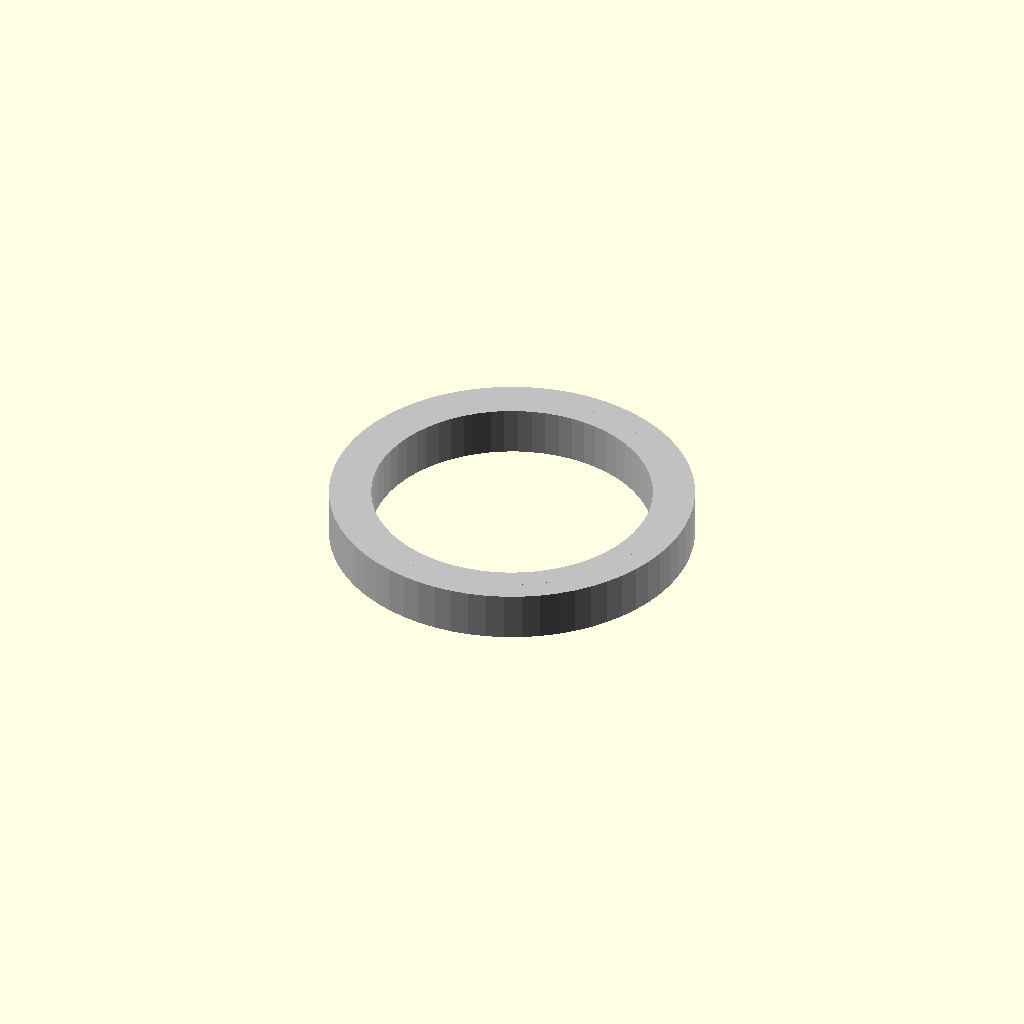
Cell 1 — every parameter at its default value.
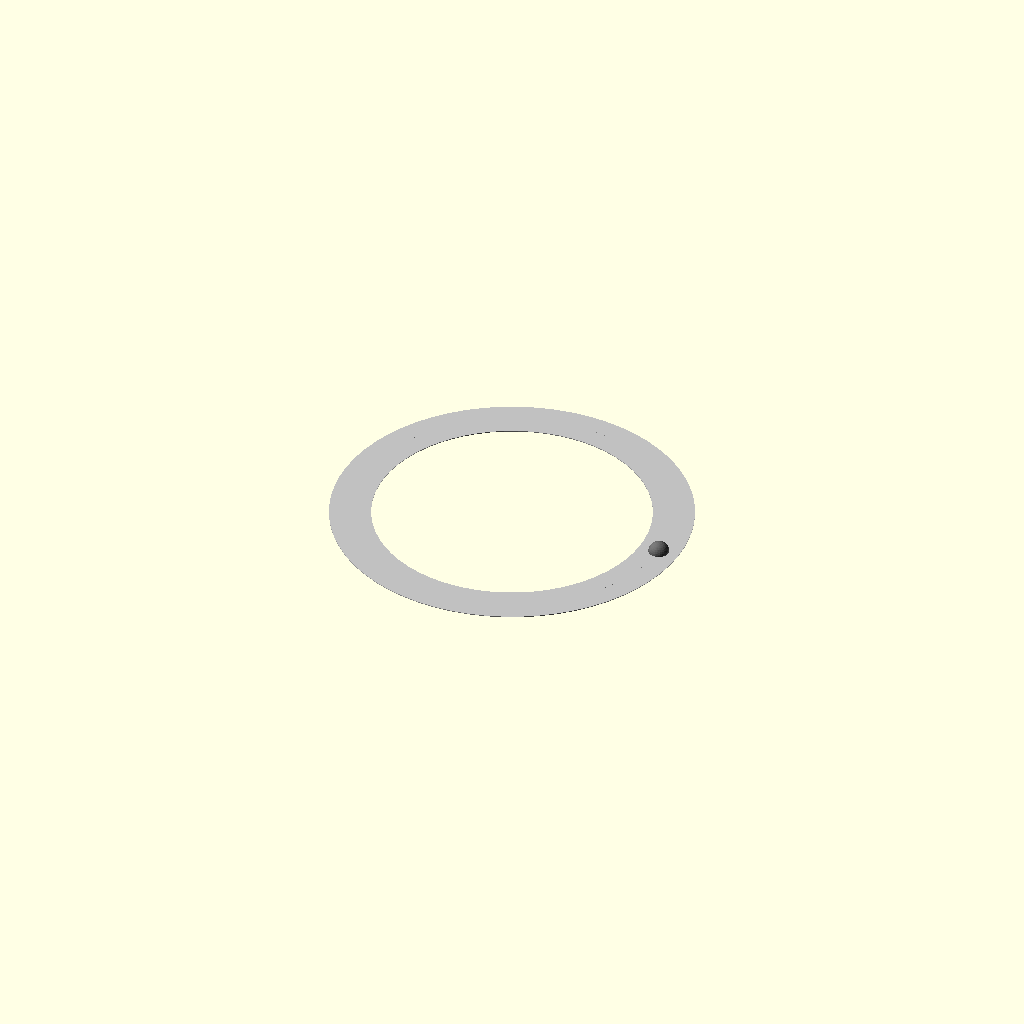
Cell 2: the same model with width_mm = 0.1.
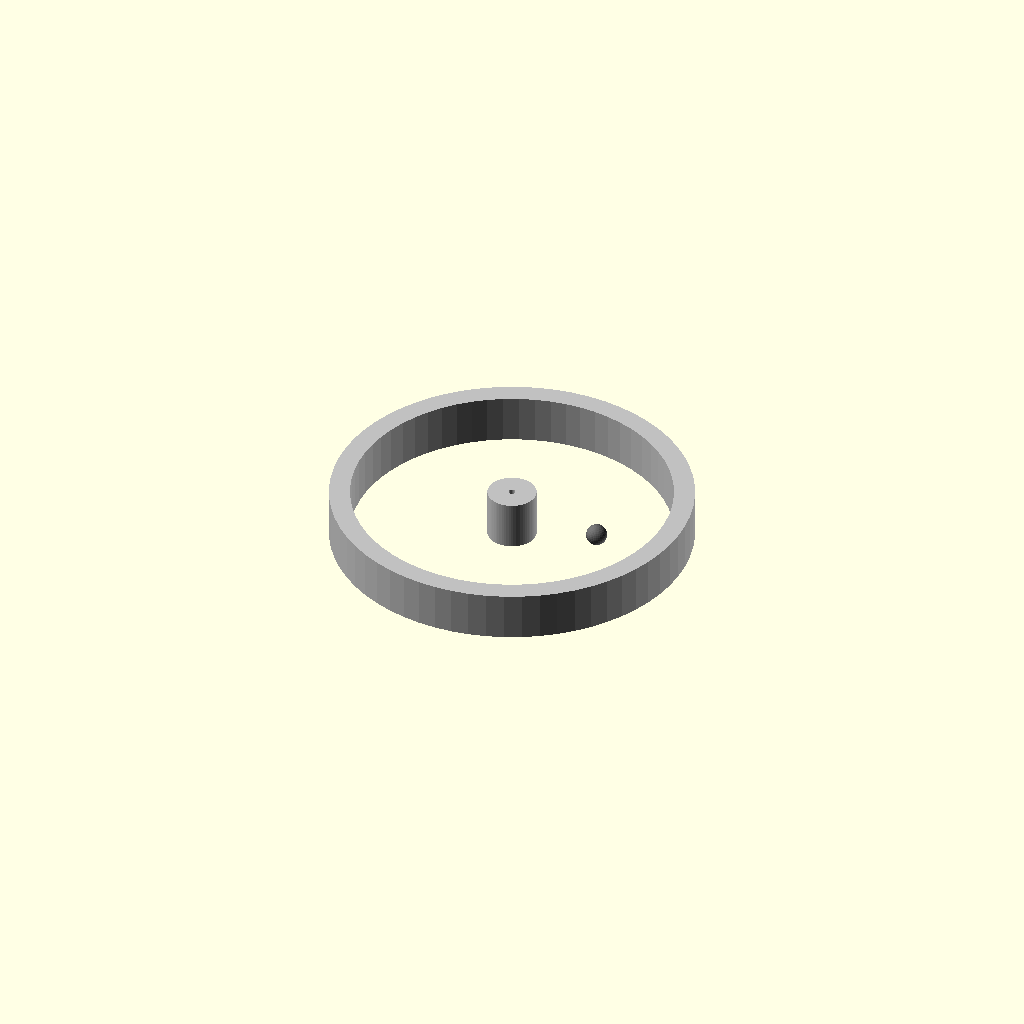
Cell 3: the same model with bore_radius_mm = 0.5.
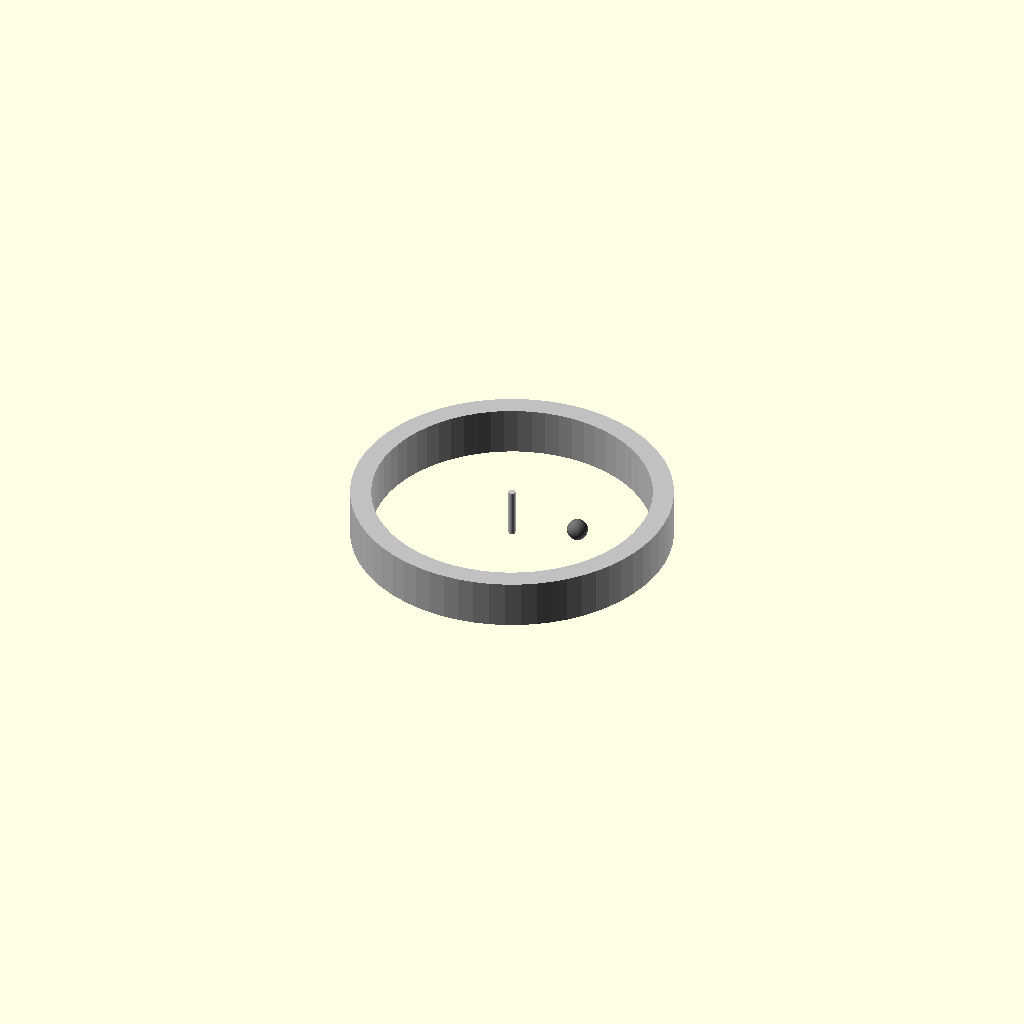
Cell 4: the same model with outer_radius_mm = 0.5.
All cells are drawn from one camera (rotation 55°, 0°, 25°, orthographic, colour scheme Cornfield), so only the parameter changes between them.
OpenSCAD source file results/nopscadlib/ablations/no_recovery/scad/ball_bearing__BB6808.scad:
// Parameters
bore_diameter_mm = 40; //[20:80:0.5]
outer_diameter_mm = 52; //[26:104:0.5]
width_mm = 7; //[3.5:14:0.1]
bore_radius_mm = 20; //[10:40:0.5]
outer_radius_mm = 26; //[13:52:0.5]
ring_radial_thickness_mm = 3; //[1.5:6:0.1]
ball_diameter_mm = 3; //[1.5:6:0.1]
overlap_mm = 1; //[0.5:2:0.1]

// Ball Bearing - complete geometry
module ball_bearing() {
  color("Silver") {
    // Outer Ring
    difference() {
      cylinder(r=outer_radius_mm, h=width_mm, center=true, $fn=64);
      cylinder(r=outer_radius_mm - ring_radial_thickness_mm, h=width_mm + 2*overlap_mm, center=true, $fn=64);
    }
    // Inner Ring
    difference() {
      cylinder(r=bore_radius_mm + ring_radial_thickness_mm, h=width_mm, center=true, $fn=64);
      cylinder(r=bore_radius_mm, h=width_mm + 2*overlap_mm, center=true, $fn=64);
    }
  }
}

// Bearing Ball - complete geometry
module bearing_ball() {
  color("DimGray") {
    translate([(bore_radius_mm + ring_radial_thickness_mm) + ((outer_radius_mm - ring_radial_thickness_mm) - (bore_radius_mm + ring_radial_thickness_mm))/2, 0, 0])
      sphere(r=ball_diameter_mm/2, $fn=32);
  }
}

// Assembly
module assembly() {
  ball_bearing();
  bearing_ball();
}

assembly();
Customizer parameters (derived from the source; name, type, default, range or options):
bore_diameter_mm: number, default 40, range 0.5 to 20, step 80
outer_diameter_mm: number, default 52, range 0.5 to 26, step 104
width_mm: number, default 7, range 0.1 to 3.5, step 14
bore_radius_mm: number, default 20, range 0.5 to 10, step 40
outer_radius_mm: number, default 26, range 0.5 to 13, step 52
ring_radial_thickness_mm: number, default 3, range 0.1 to 1.5, step 6
ball_diameter_mm: number, default 3, range 0.1 to 1.5, step 6
overlap_mm: number, default 1, range 0.1 to 0.5, step 2
